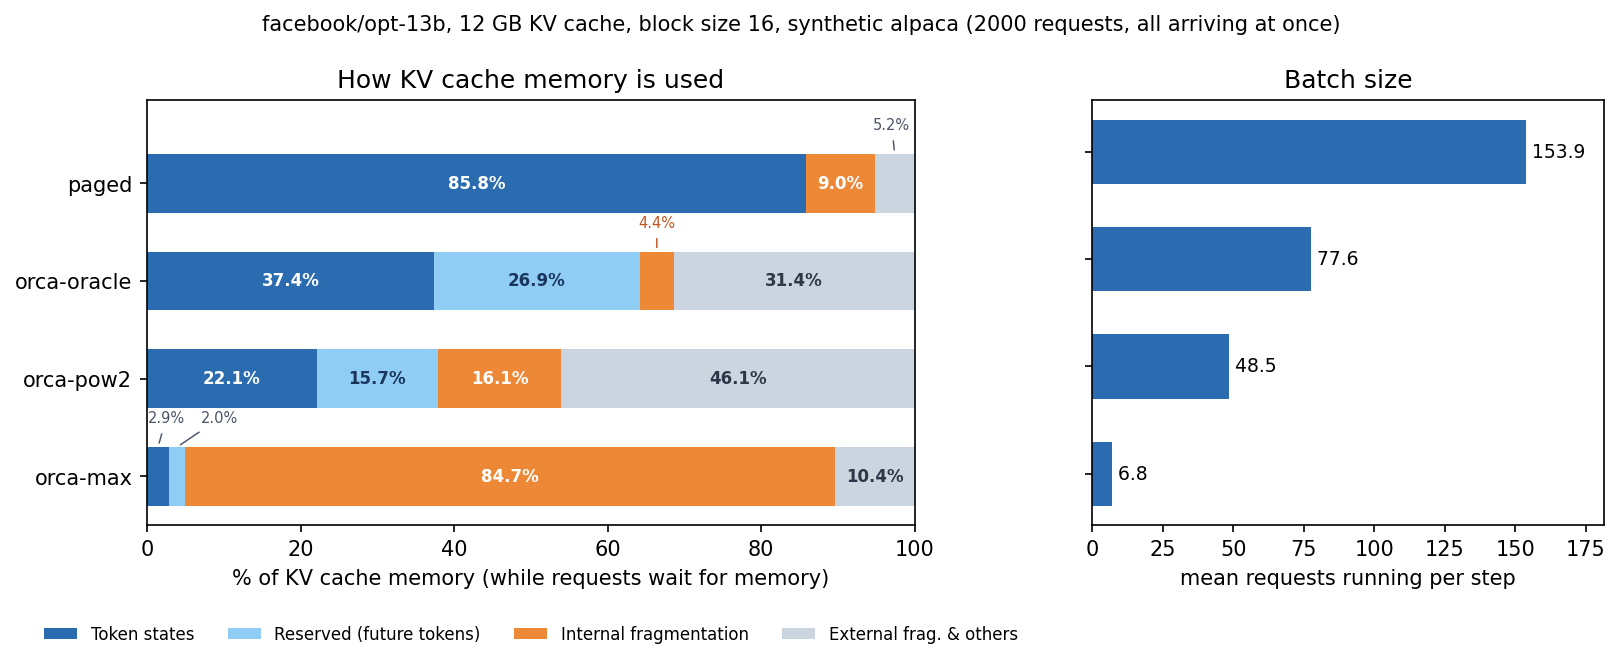

Source data for this figure (header and first rows):
system, token_states, reserved, internal_frag, free, mean_batch, tokens_per_step, steps, preemptions
paged, 0.8578, 0.0, 0.0898, 0.0524, 153.9, 156.5, 750, 208
orca-oracle, 0.3735, 0.2686, 0.0438, 0.3141, 77.61, 78.95, 1487, 0
orca-pow2, 0.2214, 0.1573, 0.1608, 0.4605, 48.53, 49.37, 2378, 0
orca-max, 0.0288, 0.0203, 0.8468, 0.104, 6.84, 6.96, 16876, 0
